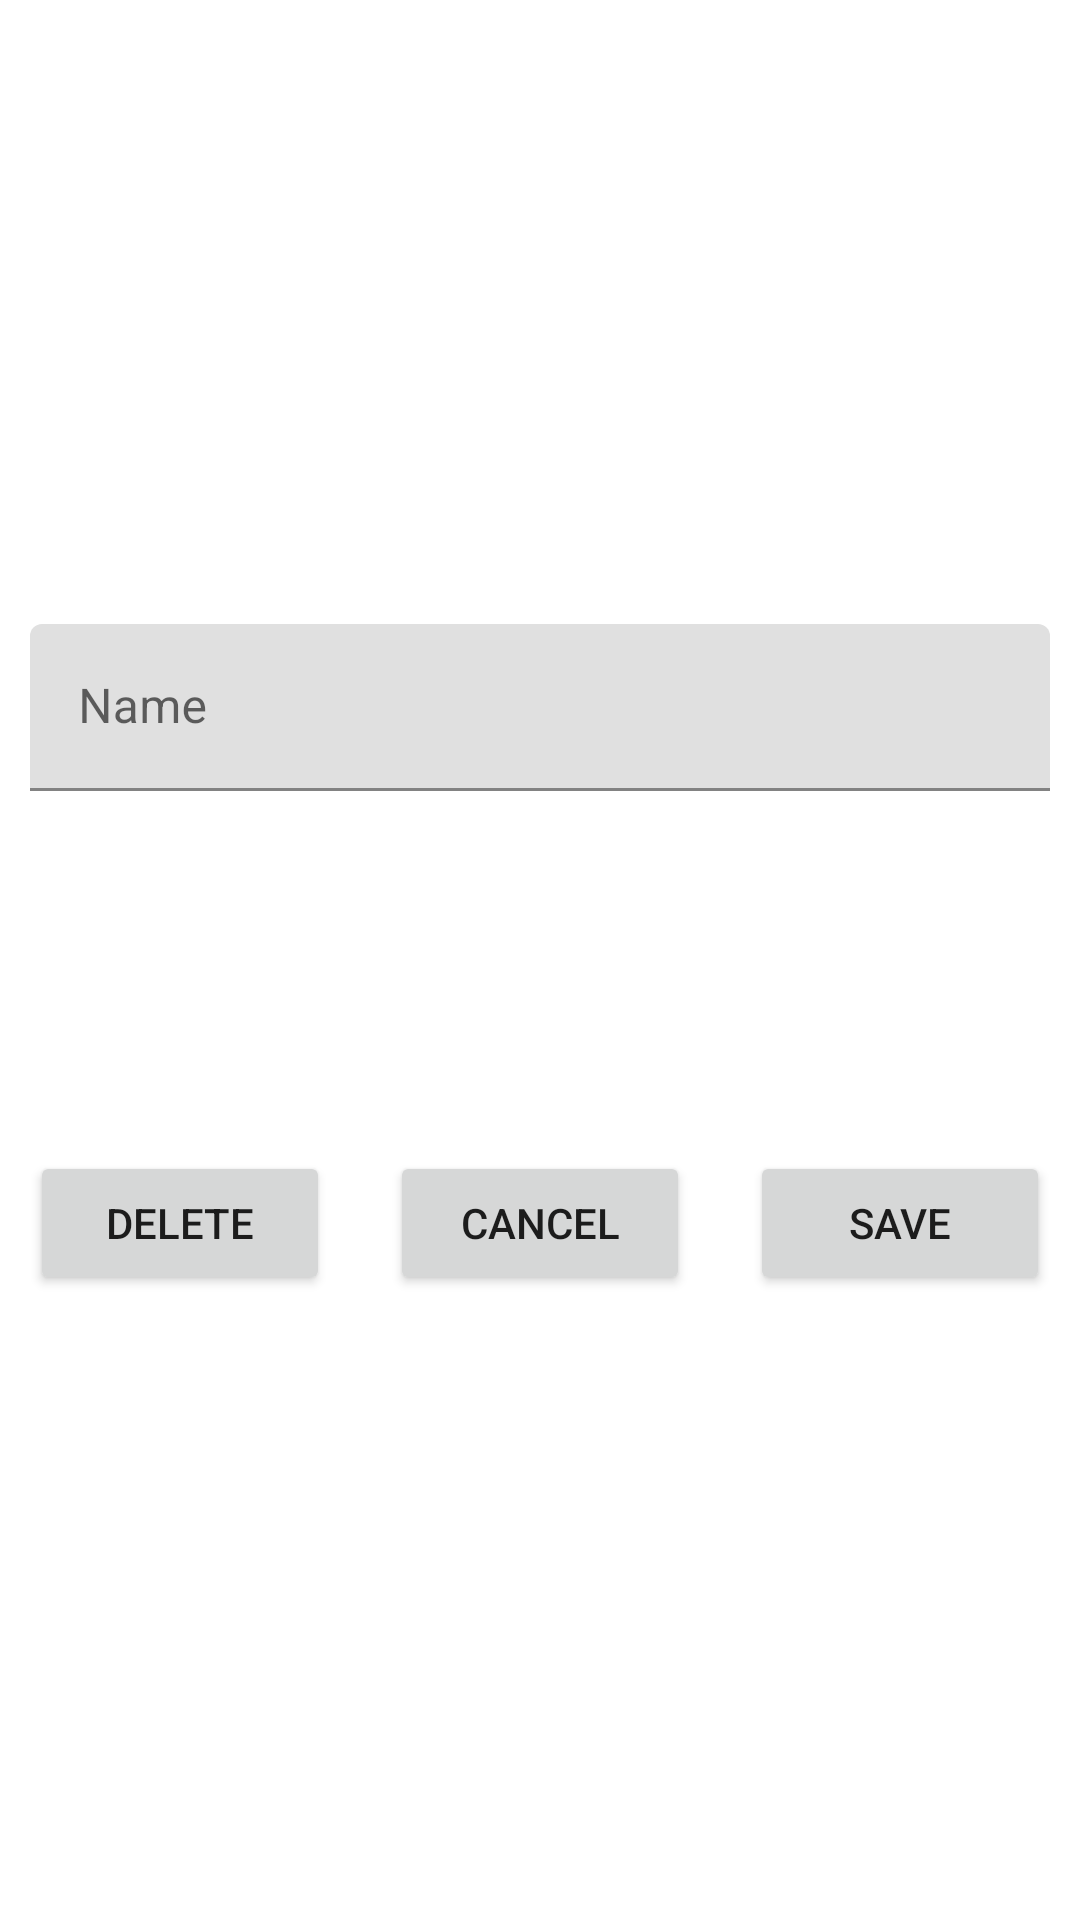

Reconstruct the res/layout file that produces this screen, plus the resources it refers to.
<!-- AndroidManifest.xml: application theme Theme.ShopAppFront -->
<!-- res/layout/activity_edit_category.xml -->
<?xml version="1.0" encoding="utf-8"?>
<androidx.constraintlayout.widget.ConstraintLayout xmlns:android="http://schemas.android.com/apk/res/android"
    xmlns:app="http://schemas.android.com/apk/res-auto"
    xmlns:tools="http://schemas.android.com/tools"
    android:layout_width="match_parent"
    android:layout_height="match_parent"
    tools:context=".ui.edit.category.EditCategoryActivity">

    <LinearLayout
        android:layout_width="match_parent"
        android:layout_height="match_parent"
        android:gravity="center"
        android:orientation="vertical"
        tools:context=".ui.edit.item.EditItemActivity">


        <com.google.android.material.textfield.TextInputLayout
            android:layout_width="match_parent"
            android:layout_height="wrap_content"
            android:layout_margin="10dp"
            android:hint="Name">

            <com.google.android.material.textfield.TextInputEditText
                android:id="@+id/category_name_edit_category"
                android:layout_width="match_parent"
                android:layout_height="wrap_content" />

        </com.google.android.material.textfield.TextInputLayout>


        <LinearLayout
            android:layout_width="match_parent"
            android:layout_height="wrap_content"
            android:layout_marginTop="100dp"
            android:orientation="horizontal">

            <Button
                android:id="@+id/delete_button_edit_items"
                android:layout_width="wrap_content"
                android:layout_height="wrap_content"
                android:layout_margin="10dp"
                android:layout_weight="1"
                android:text="Delete" />

            <Button
                android:id="@+id/cancel_button_edit_items"
                android:layout_width="wrap_content"
                android:layout_height="wrap_content"
                android:layout_margin="10dp"
                android:layout_weight="1"
                android:text="Cancel" />

            <Button
                android:id="@+id/save_button_edit_items"
                android:layout_width="wrap_content"
                android:layout_height="wrap_content"
                android:layout_margin="10dp"
                android:layout_weight="1"
                android:text="Save" />

        </LinearLayout>

    </LinearLayout>

</androidx.constraintlayout.widget.ConstraintLayout>
<!-- resources referenced by this layout -->
<resources>
  <style name="Theme.ShopAppFront" parent="Theme.MaterialComponents.DayNight.DarkActionBar">
          
          <item name="colorPrimary">@color/purple_500</item>
          <item name="colorPrimaryVariant">@color/purple_700</item>
          <item name="colorOnPrimary">@color/white</item>
          
          <item name="colorSecondary">@color/teal_200</item>
          <item name="colorSecondaryVariant">@color/teal_700</item>
          <item name="colorOnSecondary">@color/black</item>
          
          <item name="android:statusBarColor" tools:targetApi="l">?attr/colorPrimaryVariant</item>
          
          <item name="windowActionBar">false</item>
          <item name="windowNoTitle">true</item>
  
      </style>
  <!-- not gathered from this repository: default colours our renderer supplied (Android Studio template values) -->
  <color name="purple_500">#FF6200EE</color>
  <color name="purple_700">#FF3700B3</color>
  <color name="teal_200">#FF03DAC5</color>
  <color name="teal_700">#FF018786</color>
  <color name="black">#FF000000</color>
  <color name="white">#FFFFFFFF</color>
</resources>
